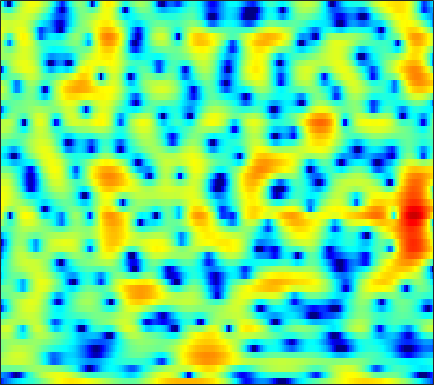

The table this chart was drawn from, first rows:
-12.495, -11.159, -9.7251, -8.6007, -7.8929, -7.074, -6.3703, -5.8996, -5.3518, -4.8508, -4.3895, -4.0253, -3.6292, -3.2272, -2.9182, -2.4997, -2.0153, -1.6033, -0.99426, -0.31987, 0.39146, 0.9219, 1.6035, 2.2601
-8.29, -8.539, -9.14, -10.15, -11.27, -13.4, -16.19, -17.66, -15.93, -12.29, -9.153, -7.259, -5.213, -3.567, -2.532, -1.365, -0.3885, 0.2458, 0.9817, 1.609, 2.146, 2.493, 2.889, 3.205
-0.9199, -0.8503, -0.7787, -0.7322, -0.7162, -0.6858, -0.6361, -0.5758, -0.458, -0.2934, -0.09095, 0.07615, 0.3048, 0.5157, 0.6544, 0.8028, 0.8949, 0.9263, 0.9205, 0.8626, 0.7584, 0.6567, 0.5028, 0.3296
1.345, 1.596, 1.893, 2.139, 2.286, 2.435, 2.534, 2.573, 2.579, 2.53, 2.415, 2.284, 2.037, 1.694, 1.366, 0.8175, 0.1232, -0.504, -1.506, -2.724, -4.184, -5.448, -7.29, -9.062
0.6279, 1.085, 1.606, 2.032, 2.287, 2.549, 2.727, 2.805, 2.839, 2.79, 2.655, 2.492, 2.19, 1.781, 1.395, 0.765, -0.01118, -0.7025, -1.78, -3.054, -4.53, -5.756, -7.448, -8.913
-0.5052, 0.0211, 0.5971, 1.054, 1.325, 1.602, 1.798, 1.891, 1.952, 1.947, 1.883, 1.795, 1.628, 1.405, 1.199, 0.8714, 0.4826, 0.1488, -0.3455, -0.8824, -1.438, -1.851, -2.371, -2.83
-0.2154, 0.1449, 0.5046, 0.7325, 0.8254, 0.8558, 0.8066, 0.7331, 0.6225, 0.5249, 0.478, 0.4813, 0.5302, 0.6096, 0.6691, 0.7235, 0.7257, 0.6845, 0.5678, 0.3799, 0.1324, -0.08529, -0.4046, -0.7477
1.308, 1.563, 1.704, 1.592, 1.326, 0.7017, -0.2425, -1.153, -2.533, -3.756, -4.161, -3.704, -2.462, -1.104, -0.2175, 0.7013, 1.313, 1.59, 1.739, 1.665, 1.408, 1.12, 0.6503, 0.1398
2.101, 2.557, 2.87, 2.842, 2.579, 1.867, 0.6708, -0.6024, -2.887, -5.64, -6.871, -5.507, -2.732, -0.455, 0.7967, 1.931, 2.546, 2.713, 2.572, 2.027, 1.083, 0.1025, -1.565, -3.561
-0.1143, 0.4066, 0.9428, 1.305, 1.472, 1.562, 1.525, 1.431, 1.276, 1.176, 1.228, 1.371, 1.644, 1.937, 2.114, 2.234, 2.15, 1.916, 1.339, 0.4267, -0.8597, -2.115, -4.237, -6.916
-3.461, -2.949, -2.145, -1.3, -0.6932, 0.04974, 0.6812, 1.076, 1.52, 1.884, 2.163, 2.323, 2.462, 2.513, 2.479, 2.321, 2.021, 1.694, 1.117, 0.3855, -0.4784, -1.185, -2.143, -3.035
-12.3, -9.726, -6.576, -4.12, -2.671, -1.132, 0.06873, 0.7974, 1.585, 2.191, 2.624, 2.856, 3.054, 3.128, 3.092, 2.91, 2.577, 2.227, 1.633, 0.8799, -0.02022, -0.7706, -1.84, -2.901
-7.794, -6.634, -4.74, -2.996, -1.869, -0.6146, 0.3825, 1.002, 1.677, 2.213, 2.643, 2.903, 3.169, 3.328, 3.371, 3.298, 3.06, 2.75, 2.146, 1.287, 0.1409, -0.9562, -2.81, -5.241
-1.616, -1.44, -1.082, -0.6949, -0.4328, -0.1514, 0.04055, 0.1338, 0.2243, 0.3473, 0.633, 0.9486, 1.468, 2.001, 2.365, 2.743, 2.922, 2.9, 2.632, 2.084, 1.238, 0.3874, -1.05, -2.818
-0.9849, -0.7468, -0.5041, -0.413, -0.5038, -0.9101, -1.719, -2.658, -4.4, -6.438, -7.269, -6.101, -3.468, -1.052, 0.373, 1.787, 2.729, 3.167, 3.436, 3.391, 3.066, 2.669, 1.97, 1.109
-3.984, -2.922, -1.938, -1.372, -1.217, -1.398, -2.073, -2.938, -4.582, -6.617, -7.496, -6.339, -3.698, -1.261, 0.2129, 1.695, 2.703, 3.206, 3.588, 3.67, 3.494, 3.218, 2.689, 1.993
-5.62, -4.354, -3.018, -2.058, -1.546, -1.087, -0.8376, -0.7503, -0.7028, -0.5877, -0.3234, -0.01344, 0.5564, 1.217, 1.692, 2.231, 2.628, 2.8, 2.848, 2.69, 2.333, 1.93, 1.24, 0.4115
-4.547, -3.794, -2.783, -1.842, -1.217, -0.4847, 0.1255, 0.5132, 0.9407, 1.325, 1.658, 1.866, 2.136, 2.376, 2.503, 2.605, 2.613, 2.532, 2.284, 1.864, 1.247, 0.6264, -0.4351, -1.753
-5.257, -4.306, -3.062, -1.892, -1.08, -0.1203, 0.6819, 1.184, 1.734, 2.125, 2.385, 2.527, 2.62, 2.618, 2.59, 2.504, 2.358, 2.209, 1.94, 1.537, 0.9374, 0.3365, -0.7769, -2.359
-8.349, -6.556, -4.482, -2.739, -1.605, -0.3277, 0.6882, 1.271, 1.836, 2.127, 2.178, 2.091, 1.792, 1.356, 1.024, 0.659, 0.4661, 0.4757, 0.6327, 0.819, 0.9029, 0.8594, 0.6054, 0.06947
-11.24, -9.087, -6.42, -4.072, -2.59, -0.9847, 0.2173, 0.8677, 1.366, 1.496, 1.222, 0.6703, -0.4872, -2.237, -4.037, -6.707, -7.725, -6.383, -3.761, -1.577, 0.006438, 0.8312, 1.592, 2.059
-16.53, -12.02, -8.021, -5.141, -3.473, -1.762, -0.5198, 0.1443, 0.66, 0.7928, 0.4979, -0.03759, -1.158, -2.897, -4.645, -7.14, -8.15, -6.844, -4.216, -1.99, -0.2994, 0.6422, 1.554, 2.215
-7.758, -6.715, -5.158, -3.657, -2.669, -1.535, -0.6234, -0.09888, 0.4318, 0.7051, 0.7274, 0.6414, 0.3049, -0.1391, -0.4717, -0.8574, -0.9749, -0.8936, -0.5884, -0.1337, 0.3037, 0.6157, 0.9617, 1.191
-1.968, -2.015, -1.95, -1.712, -1.429, -0.9183, -0.3191, 0.1436, 0.7108, 1.179, 1.52, 1.658, 1.701, 1.63, 1.512, 1.291, 1.058, 0.8831, 0.6576, 0.4482, 0.2332, 0.05199, -0.1972, -0.5127
1.221, 0.2319, -1.154, -2.376, -2.81, -2.435, -1.258, -0.1995, 1.063, 2.058, 2.758, 3.054, 3.254, 3.177, 2.968, 2.557, 1.953, 1.431, 0.7079, -0.03259, -0.6695, -1.141, -1.779, -2.528
3.625, 1.76, -1.74, -7.787, -17.27, -9.281, -3.036, -0.4323, 1.836, 3.232, 4.036, 4.332, 4.4, 4.09, 3.635, 2.701, 1.379, 0.1442, -1.829, -3.862, -5.259, -5.426, -4.963, -4.465
4.625, 3.65, 2.316, 1.129, 0.5853, 0.4813, 0.9537, 1.448, 2.045, 2.487, 2.65, 2.634, 2.316, 1.747, 1.106, -0.1081, -1.769, -3.493, -6.668, -11.69, -17.72, -14.61, -9.3, -6.427
4.378, 4.022, 3.496, 2.982, 2.626, 2.207, 1.849, 1.606, 1.258, 0.8474, 0.3806, -0.03499, -0.6323, -1.298, -1.834, -2.571, -3.371, -3.999, -4.823, -5.447, -5.68, -5.438, -4.783, -3.84
4.024, 3.941, 3.684, 3.303, 2.929, 2.33, 1.604, 0.986, 0.05727, -1.014, -2.167, -3.097, -4.171, -5.059, -5.43, -5.492, -5.231, -4.834, -4.278, -3.643, -3.015, -2.486, -1.818, -1.17
3.621, 3.65, 3.495, 3.113, 2.686, 1.925, 0.9294, -0.001971, -1.476, -3.294, -5.539, -7.572, -10.98, -14.68, -15.59, -12.96, -9.586, -7.51, -5.264, -3.48, -2.016, -1.11, -0.08265, 0.6876
2.844, 2.886, 2.745, 2.356, 1.909, 1.08, -0.01374, -1.048, -2.713, -4.767, -7.181, -9.339, -12.47, -15.26, -15.77, -13.64, -10.4, -8.108, -5.392, -3.149, -1.306, -0.1739, 1.012, 1.91
1.53, 1.607, 1.502, 1.18, 0.7764, 0.03374, -0.9701, -1.887, -3.418, -5.275, -7.611, -9.627, -12.74, -15.44, -15.64, -13.05, -9.48, -7.078, -4.25, -1.926, -0.06534, 1.052, 2.219, 3.037
-0.8444, -0.6808, -0.7258, -1.006, -1.354, -1.94, -2.655, -3.22, -4.162, -5.312, -6.882, -8.28, -10.87, -13.38, -13.5, -10.45, -6.824, -4.564, -2.033, -0.05031, 1.518, 2.407, 3.332, 3.888
-3.914, -3.805, -4.124, -4.88, -5.594, -6.526, -7.002, -6.945, -6.451, -5.895, -5.419, -5.179, -4.822, -4.362, -3.801, -2.781, -1.515, -0.5153, 0.751, 1.86, 2.759, 3.28, 3.743, 3.946
-5.089, -5.324, -6.301, -8.277, -10.76, -16.75, -25.65, -16.34, -10.29, -6.944, -4.723, -3.531, -2.206, -1.141, -0.4104, 0.4962, 1.341, 1.933, 2.614, 3.17, 3.538, 3.712, 3.731, 3.559
-3.618, -3.847, -4.503, -5.543, -6.506, -7.653, -7.94, -7.351, -5.85, -4.179, -2.671, -1.646, -0.4971, 0.5083, 1.153, 1.909, 2.529, 2.91, 3.3, 3.527, 3.586, 3.489, 3.195, 2.66
-1.459, -1.546, -1.786, -2.104, -2.334, -2.57, -2.617, -2.521, -2.171, -1.649, -1.018, -0.4906, 0.2048, 0.904, 1.387, 1.968, 2.442, 2.703, 2.922, 2.965, 2.833, 2.593, 2.109, 1.383
0.4471, 0.3622, 0.184, -0.05171, -0.2571, -0.5556, -0.8646, -1.058, -1.269, -1.339, -1.206, -0.9792, -0.4556, 0.1845, 0.7132, 1.36, 1.892, 2.173, 2.357, 2.324, 2.05, 1.722, 1.088, 0.3171
2.063, 1.94, 1.735, 1.438, 1.124, 0.5608, -0.2197, -0.956, -2.161, -3.454, -4.352, -4.322, -3.222, -1.595, -0.3967, 0.9199, 1.857, 2.314, 2.585, 2.483, 2.007, 1.424, 0.3654, -0.8871
1.877, 1.876, 1.937, 1.932, 1.793, 1.335, 0.4371, -0.637, -2.867, -6.717, -15.14, -19, -7.671, -2.842, -0.5936, 1.445, 2.702, 3.257, 3.535, 3.325, 2.614, 1.69, -0.1687, -3.063
-5.144, -3.91, -2.147, -0.8271, -0.1859, 0.1954, 0.1357, -0.1921, -0.864, -1.656, -2.175, -2.119, -1.338, -0.1725, 0.713, 1.736, 2.442, 2.759, 2.884, 2.668, 2.124, 1.461, 0.2584, -1.29
-11.23, -8.036, -4.918, -2.962, -1.996, -1.17, -0.7242, -0.5489, -0.4397, -0.3811, -0.275, -0.1357, 0.1046, 0.4436, 0.6878, 0.9481, 1.122, 1.169, 1.141, 1.003, 0.7745, 0.5779, 0.3203, 0.09879
-2.32, -2.293, -2.012, -1.662, -1.445, -1.204, -1.031, -0.9027, -0.7496, -0.5655, -0.363, -0.2079, -0.04252, 0.05293, 0.0584, -0.05584, -0.2906, -0.5359, -0.8967, -1.19, -1.319, -1.237, -0.9146, -0.3917
1.402, 0.9021, 0.2605, -0.3782, -0.864, -1.499, -1.994, -2.203, -2.148, -1.764, -1.224, -0.8245, -0.3948, -0.2482, -0.3304, -0.7273, -1.538, -2.418, -3.956, -5.644, -6.547, -6.116, -4.367, -2.305
2.918, 2.141, 0.9724, -0.4399, -1.737, -3.97, -6.777, -8.722, -8.494, -5.758, -3.222, -1.841, -0.6188, -0.01535, 0.04764, -0.3739, -1.43, -2.721, -5.369, -9.833, -16.34, -13.29, -7.074, -3.237
1.71, 1.002, 0.05551, -1.085, -2.212, -4.255, -7.075, -9.2, -8.793, -5.558, -2.751, -1.254, 0.07629, 0.801, 0.9869, 0.799, 0.2195, -0.4305, -1.486, -2.48, -3.016, -2.955, -2.296, -1.229
-3.432, -3.303, -2.483, -1.71, -1.342, -1.087, -0.9643, -0.8087, -0.3777, 0.3087, 1.086, 1.627, 2.149, 2.394, 2.392, 2.145, 1.637, 1.116, 0.3165, -0.5164, -1.269, -1.701, -1.99, -1.96
-15.15, -9.219, -4.452, -1.781, -0.4548, 0.7638, 1.623, 2.135, 2.681, 3.128, 3.466, 3.635, 3.708, 3.568, 3.313, 2.768, 1.949, 1.152, -0.1493, -1.752, -3.659, -5.196, -6.994, -7.764
-1.39, -1.286, -0.6607, 0.1913, 0.851, 1.629, 2.302, 2.733, 3.194, 3.515, 3.696, 3.72, 3.6, 3.271, 2.871, 2.118, 1.083, 0.0884, -1.598, -3.811, -6.869, -10.09, -17.17, -23.4
1.126, 0.9148, 0.8094, 0.8946, 1.079, 1.455, 1.915, 2.256, 2.677, 2.991, 3.155, 3.151, 2.978, 2.611, 2.19, 1.435, 0.4717, -0.3825, -1.733, -3.276, -4.963, -6.203, -7.64, -8.395
1.481, 0.8119, -0.01363, -0.5333, -0.5952, -0.1545, 0.651, 1.328, 2.135, 2.743, 3.077, 3.151, 2.998, 2.585, 2.131, 1.362, 0.449, -0.2886, -1.266, -2.215, -3.047, -3.576, -4.134, -4.478
1.679, -0.02099, -3.274, -7.823, -9.366, -5.27, -1.425, 0.5643, 2.369, 3.456, 3.992, 4.088, 3.843, 3.197, 2.492, 1.323, -0.0044, -0.9999, -2.099, -2.793, -3.091, -3.157, -3.12, -3.048
3.129, 1.849, -0.3029, -2.389, -2.878, -1.418, 0.7595, 2.151, 3.518, 4.316, 4.606, 4.49, 3.916, 2.832, 1.633, -0.5711, -3.609, -6.476, -10.21, -10.14, -7.789, -6.386, -5.263, -4.809
3.558, 3.182, 2.681, 2.336, 2.271, 2.439, 2.827, 3.172, 3.542, 3.73, 3.631, 3.334, 2.592, 1.41, 0.1748, -2.04, -5.021, -7.768, -11.12, -11.31, -9.54, -8.5, -7.979, -8.334
2.912, 2.787, 2.635, 2.539, 2.534, 2.609, 2.761, 2.889, 3.025, 3.065, 2.942, 2.719, 2.203, 1.412, 0.6529, -0.5488, -1.889, -2.894, -4.121, -5.076, -5.827, -6.394, -7.269, -8.492
1.725, 1.49, 1.222, 1.088, 1.104, 1.309, 1.655, 1.948, 2.343, 2.644, 2.818, 2.837, 2.704, 2.378, 2.017, 1.397, 0.641, 0.01025, -0.89, -1.849, -2.884, -3.738, -4.979, -6.37
-0.2143, -1.099, -2.268, -2.982, -2.946, -2.133, -0.8851, 0.08847, 1.236, 2.153, 2.824, 3.167, 3.437, 3.511, 3.434, 3.166, 2.73, 2.297, 1.593, 0.7327, -0.2937, -1.179, -2.557, -4.184
-2.467, -4.629, -9.151, -19.19, -18.44, -8.921, -4.502, -2.342, -0.284, 1.199, 2.271, 2.874, 3.445, 3.788, 3.91, 3.903, 3.713, 3.45, 2.936, 2.238, 1.362, 0.5835, -0.6428, -2.114
